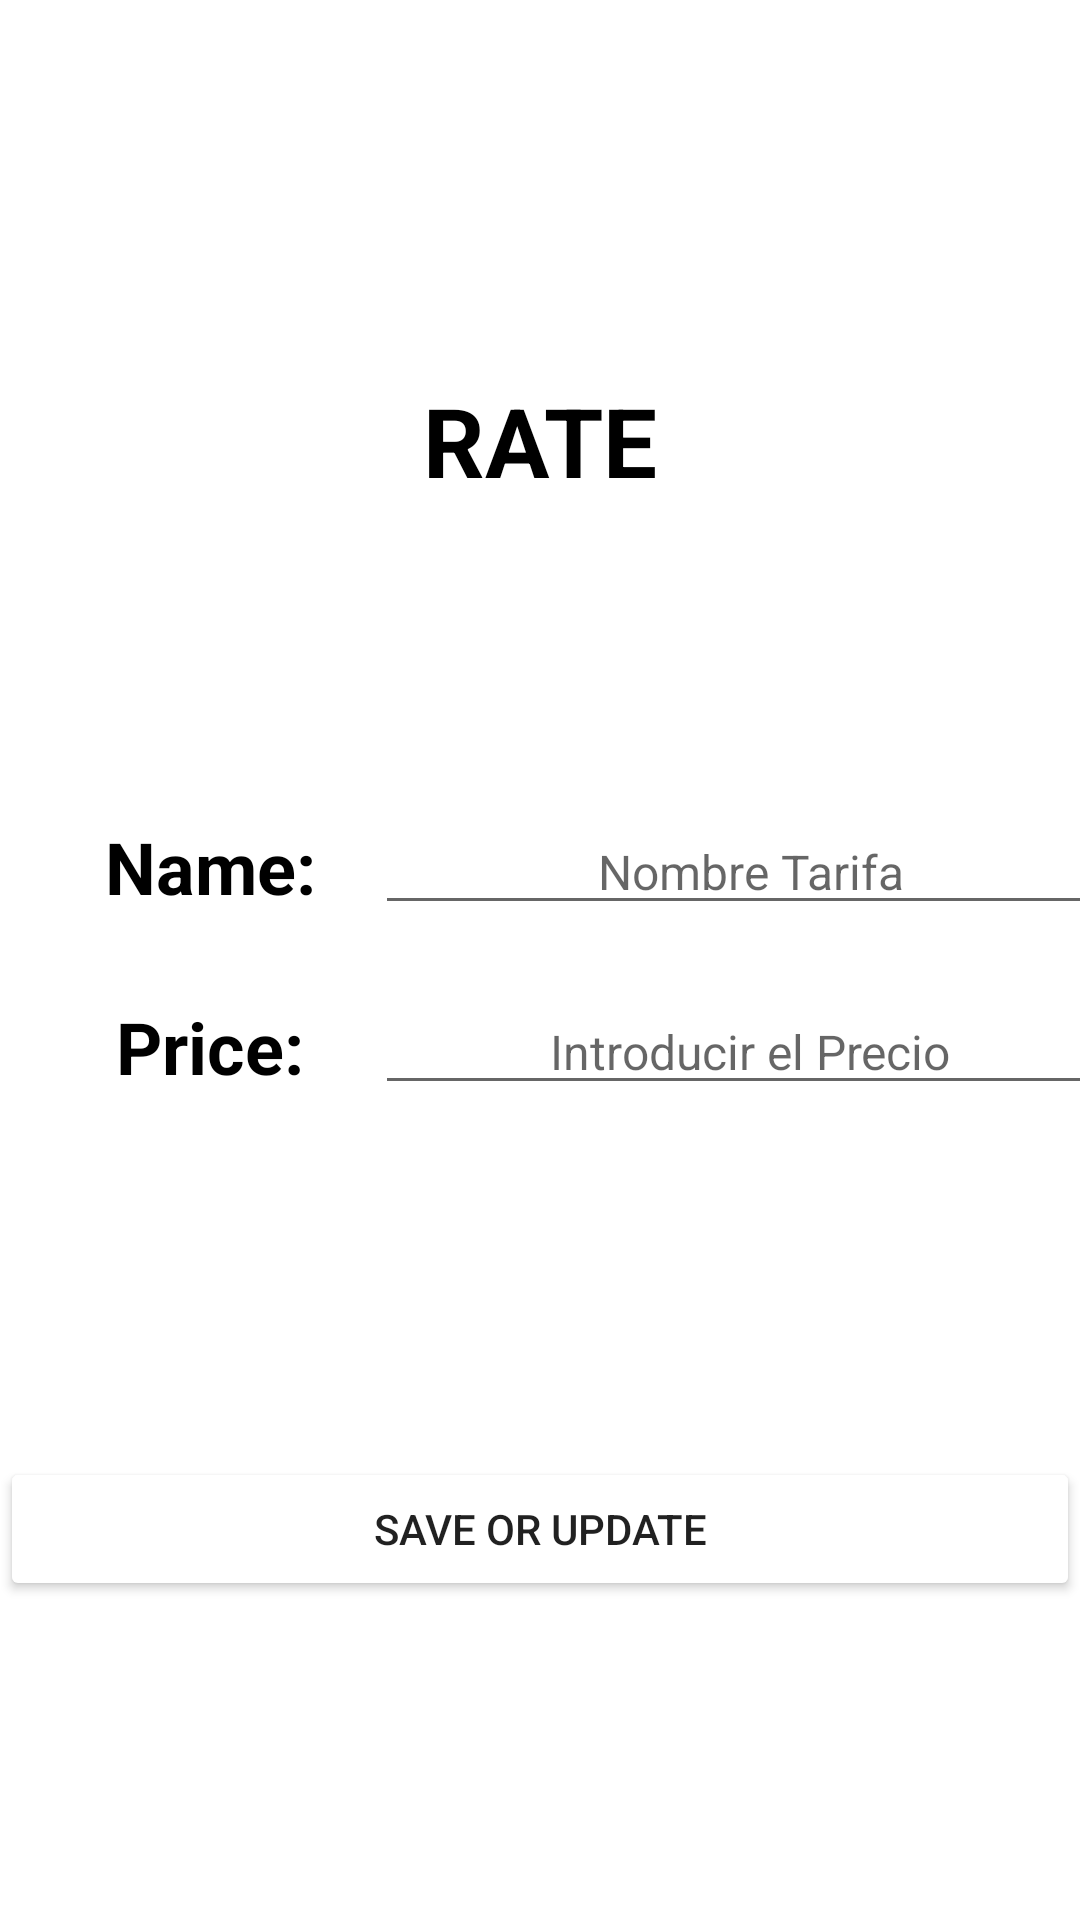

Produce the Android XML layout that renders to this screen, including the resource entries it uses.
<!-- AndroidManifest.xml: application theme Theme.ReserveSisha -->
<!-- res/layout/config_rate_fragment.xml -->
<?xml version="1.0" encoding="utf-8"?>
<androidx.constraintlayout.widget.ConstraintLayout xmlns:android="http://schemas.android.com/apk/res/android"
    xmlns:app="http://schemas.android.com/apk/res-auto"
    xmlns:tools="http://schemas.android.com/tools"
    android:id="@+id/frameLayout7"
    android:layout_width="match_parent"
    android:layout_height="match_parent"
    tools:context=".ui.businessUser.manageRates.configRate.ConfigRateFragment" >

    <TextView
        android:id="@+id/tvRate"
        android:layout_width="wrap_content"
        android:layout_height="wrap_content"
        android:layout_gravity="center"
        android:text="RATE"
        android:textColor="@color/black"
        android:textSize="32sp"
        android:textStyle="bold"
        app:layout_constraintBottom_toBottomOf="parent"
        app:layout_constraintEnd_toEndOf="parent"
        app:layout_constraintStart_toStartOf="parent"
        app:layout_constraintTop_toTopOf="parent"
        app:layout_constraintVertical_bias="0.20999998" />

    <TextView
        android:id="@+id/tvRateName"
        android:layout_width="140dp"
        android:layout_height="60sp"
        android:gravity="center"
        android:text="Name:"
        android:textColor="@color/black"
        android:textSize="24sp"
        android:textStyle="bold"
        app:layout_constraintBottom_toBottomOf="parent"
        app:layout_constraintEnd_toEndOf="parent"
        app:layout_constraintHorizontal_bias="0.0"
        app:layout_constraintStart_toStartOf="parent"
        app:layout_constraintTop_toBottomOf="@+id/tvRate"
        app:layout_constraintVertical_bias="0.22000003" />

    <EditText
        android:id="@+id/tvRateNameContent"
        android:layout_width="250dp"
        android:layout_height="wrap_content"
        android:hint="Nombre Tarifa"
        android:textAlignment="center"
        android:textSize="16sp"
        android:ems="10"
        android:inputType="textPersonName"
        app:layout_constraintBottom_toBottomOf="@+id/tvRateName"
        app:layout_constraintEnd_toEndOf="parent"
        app:layout_constraintStart_toEndOf="@+id/tvRateName"
        app:layout_constraintTop_toTopOf="@+id/tvRateName" />

    <TextView
        android:id="@+id/tvRatePrice"
        android:layout_width="140dp"
        android:layout_height="60dp"
        android:gravity="center"
        android:text="Price:"
        android:textColor="@color/black"
        android:textSize="24sp"
        android:textStyle="bold"
        app:layout_constraintEnd_toEndOf="@+id/tvRateName"
        app:layout_constraintStart_toStartOf="@+id/tvRateName"
        app:layout_constraintTop_toBottomOf="@+id/tvRateName" />

    <EditText
        android:id="@+id/tvRatePriceContent"
        android:layout_width="250dp"
        android:layout_height="wrap_content"
        android:ems="10"
        android:hint="Introducir el Precio"
        android:inputType="number"
        android:textAlignment="center"
        android:textSize="16sp"
        app:layout_constraintBottom_toBottomOf="@+id/tvRatePrice"
        app:layout_constraintEnd_toEndOf="@+id/tvRateNameContent"
        app:layout_constraintStart_toStartOf="@+id/tvRateNameContent"
        app:layout_constraintTop_toTopOf="@+id/tvRatePrice" />

    <Button
        android:id="@+id/btnUpdateRate"
        android:layout_width="match_parent"
        android:layout_height="wrap_content"
        android:text="@string/save_or_update"
        android:backgroundTint="@color/buttonColor"
        app:layout_constraintBottom_toBottomOf="parent"
        app:layout_constraintEnd_toEndOf="parent"
        app:layout_constraintStart_toStartOf="parent"
        app:layout_constraintTop_toBottomOf="@+id/tvRatePrice" />

</androidx.constraintlayout.widget.ConstraintLayout>
<!-- resources referenced by this layout -->
<resources>
  <string name="save_or_update">Save or update</string>
  <style name="Theme.ReserveSisha" parent="Theme.MaterialComponents.DayNight.DarkActionBar">
          
          <item name="colorPrimary">@color/purple_500</item>
          <item name="colorPrimaryVariant">@color/purple_700</item>
          <item name="colorOnPrimary">@color/white</item>
          
          <item name="colorSecondary">@color/teal_200</item>
          <item name="colorSecondaryVariant">@color/teal_700</item>
          <item name="colorOnSecondary">@color/black</item>
          
          <item name="android:statusBarColor" tools:targetApi="l">?attr/colorPrimaryVariant</item>
          
      </style>
  <!-- not gathered from this repository: default colours our renderer supplied (Android Studio template values) -->
  <color name="purple_500">#FF6200EE</color>
  <color name="purple_700">#FF3700B3</color>
  <color name="teal_200">#FF03DAC5</color>
  <color name="teal_700">#FF018786</color>
  <color name="black">#FF000000</color>
  <color name="white">#FFFFFFFF</color>
</resources>
